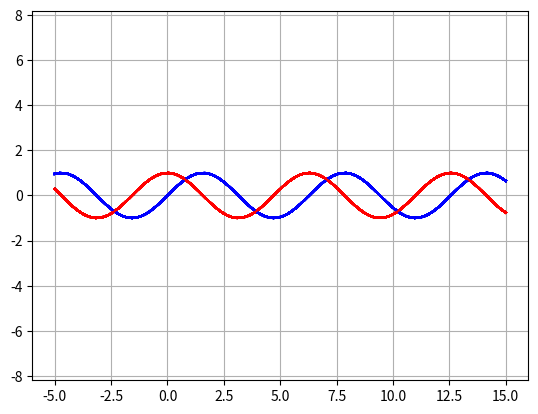

Here is the Python script that generated this plot:
import math
import numpy as np
import matplotlib.pyplot as plt


# what is within the sin function?

def print_table(v, sv, cv):
    th = "v\t\tsv\t\tcv\t"

    print("-" * len(th.expandtabs()))
    print(th)
    print("-" * len(th.expandtabs()))

    for i in range(len(v)):
        print(f"{v[i]:.4f}\t\t{sv[i]:.4f}\t\t{cv[i]:.4f}\t")


def print_plots(v, sv, cv):
    _, ax = plt.subplots()
    ax.axis("equal")
    # ax.set_ylim(-2, 2)
    ax.grid()

    for i in range(len(v)):
        plt.plot(v, sv, 'b')
        plt.plot(v, cv, 'r')

    plt.show()

total = 100

v = np.linspace(-5, 15, total) # linear walk
sv = np.zeros(total) # sin values
cv = np.zeros(total) # cos values

# generate values from linear walk
for i in range(len(v)):
    sv[i] = math.sin(v[i])
    cv[i] = math.cos(v[i])

print_plots(v, sv, cv)